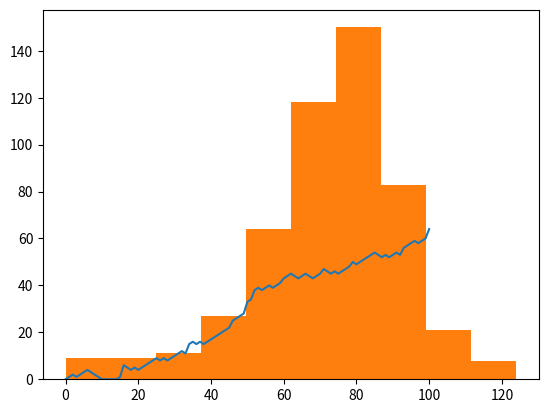

Python code for this plot:
# Import numpy and set seed
import matplotlib.pyplot as plt
import numpy as np
np.random.seed(123)


# 1

# Starting step
step = 50

# Roll the dice
dice = np.random.randint(1, 7)

# 2

# Finish the control construct
if dice <= 2:
    step = step - 1
elif dice in (3, 4, 5):
    step = step + 1
else:
    step = step + np.random.randint(1, 7)

# Print out dice and step
print(dice)
print(step)

# 3

random_walk = [0]

for x in range(100):
    step = random_walk[-1]
    dice = np.random.randint(1, 7)

    if dice <= 2:
        step = max(0, step - 1)
    elif dice <= 5:
        step = step + 1
    else:
        step = step + np.random.randint(1, 7)

    random_walk.append(step)


# Plot random_walk
plt.plot(random_walk)

# 4

# Initialize all_walks (don't change this line)
all_walks = []

# Simulate random walk 10 times
for i in range(500):
    random_walk = [0]
    for x in range(100):
        step = random_walk[-1]
        dice = np.random.randint(1, 7)
        if dice <= 2:
            step = max(0, step - 1)
        elif dice <= 5:
            step = step + 1
        else:
            step = step + np.random.randint(1, 7)
        if np.random.rand() <= 0.001:
            step = 0
        random_walk.append(step)
    all_walks.append(random_walk)

# Create and plot np_aw_t
np_aw_t = np.transpose(np.array(all_walks))

# Select last row from np_aw_t: ends
ends = np_aw_t[-1, :]

# Plot histogram of ends, display plot
plt.hist(ends)
plt.show()
